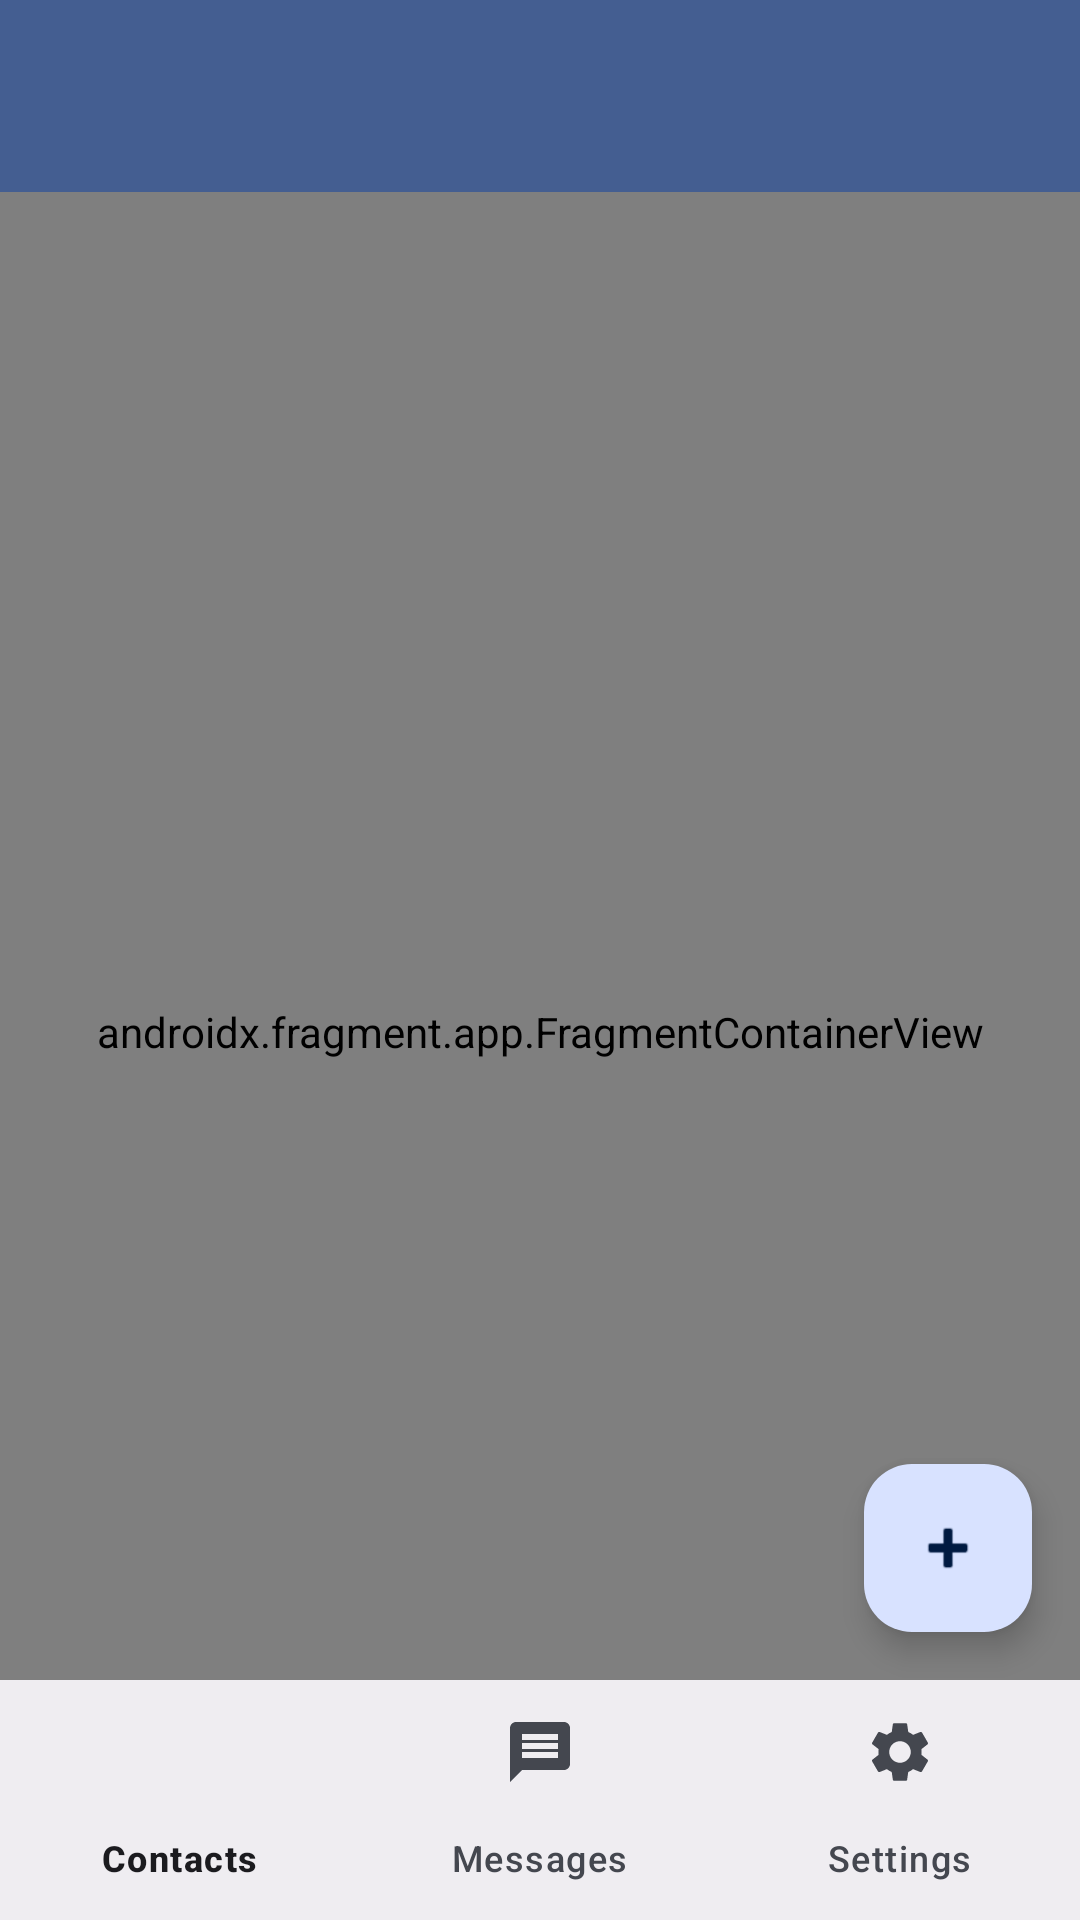

This screen was rendered from an Android layout file. Write that file and the resources it references.
<!-- AndroidManifest.xml: application theme Theme.Ft_hangouts -->
<!-- res/layout/activity_hangouts.xml -->
<?xml version="1.0" encoding="utf-8"?>
<LinearLayout
    xmlns:android="http://schemas.android.com/apk/res/android"
    xmlns:app="http://schemas.android.com/apk/res-auto"
    xmlns:tools="http://schemas.android.com/tools"
    android:layout_width="match_parent"
    android:layout_height="match_parent"
    android:orientation="vertical">

    <androidx.coordinatorlayout.widget.CoordinatorLayout
        android:layout_width="match_parent"
        android:layout_height="0dp"
        android:layout_weight="1"
        tools:context=".HangoutsActivity">

        <com.google.android.material.appbar.AppBarLayout
            android:id="@+id/appbar_layout"
            android:layout_width="match_parent"
            android:layout_height="wrap_content">

            <com.google.android.material.appbar.MaterialToolbar
                android:id="@+id/toolbar"
                android:layout_width="match_parent"
                android:layout_height="?attr/actionBarSize"
                android:background="?attr/colorPrimary"
                android:theme="@style/ThemeOverlay.Ft_hangouts.ActionBar"
                app:popupTheme="@style/ThemeOverlay.Ft_hangouts.ActionBar.Popup"
                app:layout_scrollFlags="scroll|enterAlways|snap"
                tools:menu="@menu/menu_contact_list"
                />

        </com.google.android.material.appbar.AppBarLayout>

        <include layout="@layout/content_main"
            android:layout_width="match_parent"
            android:layout_height="match_parent"
            app:layout_behavior="@string/appbar_scrolling_view_behavior" />

        <com.google.android.material.floatingactionbutton.FloatingActionButton
            android:id="@+id/fab"
            android:layout_width="wrap_content"
            android:layout_height="wrap_content"
            android:layout_margin="@dimen/fab_margin"
            android:contentDescription="@string/action_add_contact"
            android:layout_gravity="bottom|end"
            app:srcCompat="@android:drawable/ic_input_add" />

    </androidx.coordinatorlayout.widget.CoordinatorLayout>

    <com.google.android.material.bottomnavigation.BottomNavigationView
        android:id="@+id/navbar"
        android:layout_width="match_parent"
        android:layout_height="wrap_content"
        app:menu="@menu/menu_navigation" />
</LinearLayout>
<!-- res/layout/content_main.xml (included above) -->
<?xml version="1.0" encoding="utf-8"?>
<androidx.fragment.app.FragmentContainerView
    xmlns:android="http://schemas.android.com/apk/res/android"
    xmlns:app="http://schemas.android.com/apk/res-auto"
    android:id="@+id/nav_host_fragment_content_main"
    android:name="androidx.navigation.fragment.NavHostFragment"
    android:layout_width="match_parent"
    android:layout_height="match_parent"
    app:defaultNavHost="true"
    app:navGraph="@navigation/nav_graph" />
<!-- resources referenced by this layout -->
<resources>
  <dimen name="fab_margin">16dp</dimen>
  <string name="action_add_contact">Add Contact</string>
  <style name="ThemeOverlay.Ft_hangouts.ActionBar" parent="ThemeOverlay.AppCompat.DayNight.ActionBar">
          <item name="android:textColorPrimary">?attr/colorOnPrimary</item>
          <item name="searchViewStyle">@style/Widget.Ft_hangouts.SearchView.ActionBar</item>
          <item name="autoCompleteTextViewStyle">@style/Widget.Ft_hangouts.AutoCompleteTextView.SearchView</item>
      </style>
  <style name="ThemeOverlay.Ft_hangouts.ActionBar.Popup" parent="ThemeOverlay.AppCompat.DayNight.ActionBar">
      </style>
  <style name="Theme.Ft_hangouts" parent="Theme.Material3.DynamicColors.DayNight">
          <item name="android:statusBarColor">@color/black</item>
  
          <item name="windowActionBar">false</item>
          <item name="windowNoTitle">true</item>
      </style>
  <style name="Widget.Ft_hangouts.SearchView.ActionBar" parent="Widget.AppCompat.SearchView.ActionBar">
          <item name="android:textColor">#f00</item>
      </style>
  <style name="Widget.Ft_hangouts.AutoCompleteTextView.SearchView" parent="Widget.AppCompat.AutoCompleteTextView">
          <item name="android:textColor">?attr/colorOnPrimary</item>
          <item name="android:textColorHint">?attr/colorOnPrimary</item>
      </style>
  <color name="black">#FF000000</color>
</resources>
